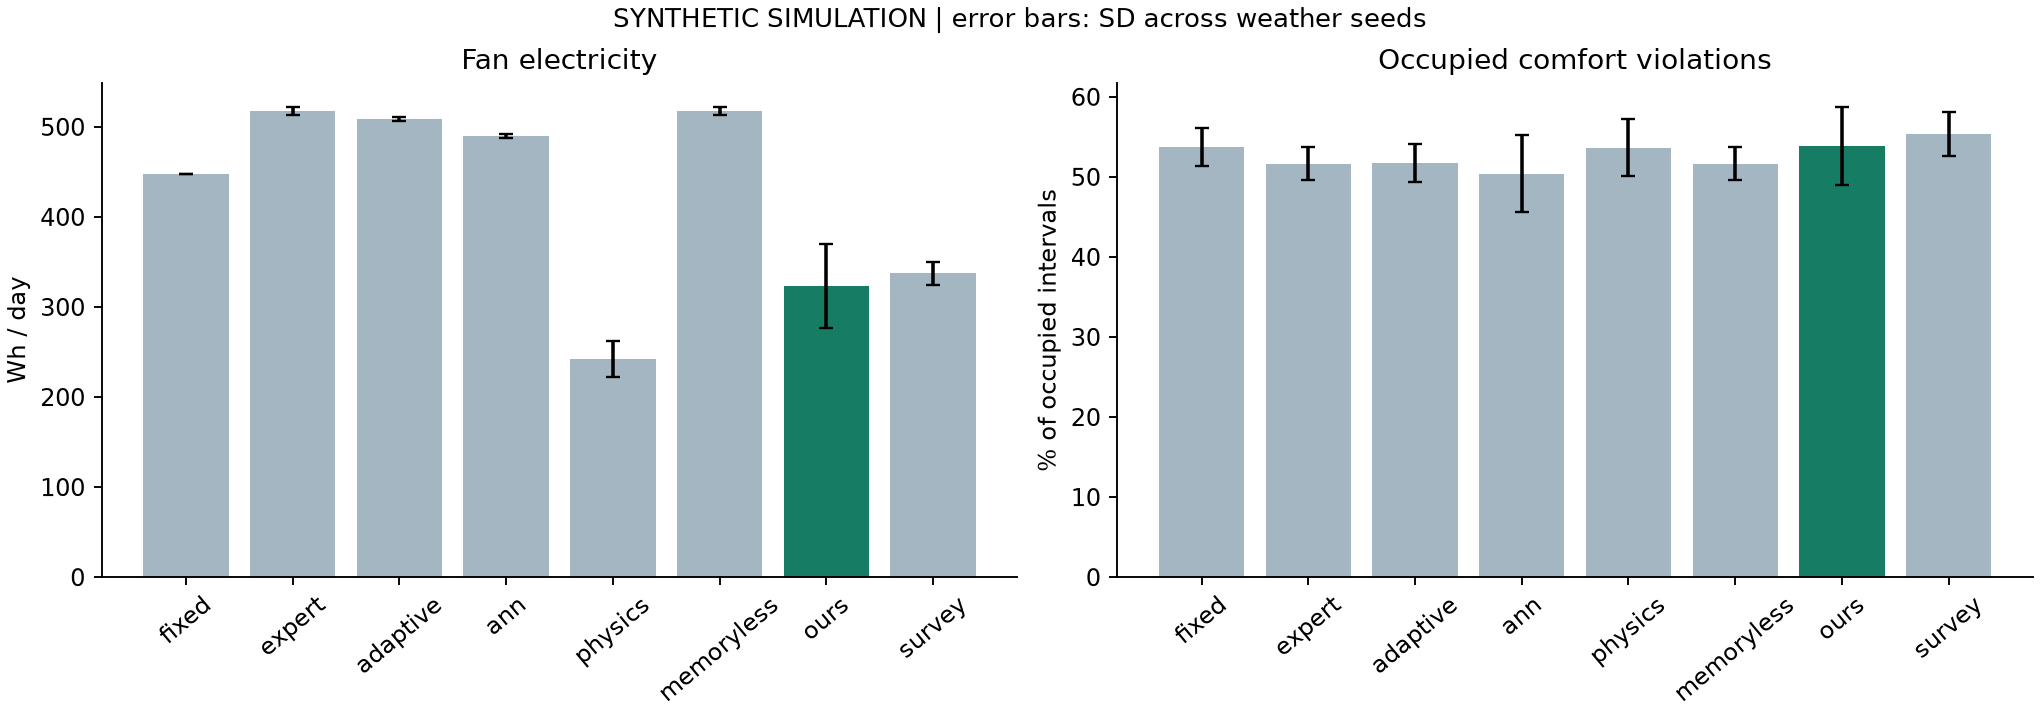

Values plotted in this chart, from the file beside it:
method, label, n_seeds, fan_wh_day, fan_wh_day_sd, fan_epi_period_kwh_m2, fan_epi_period_kwh_m2_sd, mean_abs_tsv_proxy, mean_abs_tsv_proxy_sd, mean_tsv_proxy, mean_tsv_proxy_sd, comfort_violation_pct, comfort_violation_pct_sd, acceptance_proxy_pct, acceptance_proxy_pct_sd, controller_latency_ms_median, controller_latency_ms_median_sd, controller_latency_ms_p95, controller_latency_ms_p95_sd, ga_gap_max, fan_energy_change_vs_fixed_pct
fixed, Fixed schedule (F423 B1; illustrative, n…, 3, 448.0, 0.0, 0.2613, 0.0, 1.246, 0.1, 0.8972, 0.278, 53.72, 2.345, 52.08, 2.663, 0.01547, 0.0002887, 0.0253, 0.004508, , 0.0
expert, Expert rules (F417 B1), 3, 517.6, 4.792, 0.3019, 0.002795, 1.147, 0.1118, 0.8703, 0.2767, 51.64, 2.074, 51.04, 4.938, 0.01525, 0.0003969, 0.0234, 0.0006245, , 15.54
adaptive, Adaptive reference + rules outside scope…, 3, 509, 2.066, 0.2969, 0.001205, 1.14, 0.1363, 0.9069, 0.2754, 51.71, 2.387, 41.22, 5.382, 0.0242, 0.0001, 0.03597, 0.006473, , 13.62
ann, Synthetic-trained ANN (F417 B3), 3, 490.2, 2.174, 0.2859, 0.001268, 1.102, 0.2038, 1.043, 0.2704, 50.37, 4.82, 44.64, 5.554, 0.1095, 0.003352, 0.2468, 0.01514, , 9.412
physics, Room model only (F423 B3), 3, 242.1, 20.08, 0.1412, 0.01171, 1.447, 0.1939, 1.427, 0.2194, 53.65, 3.574, 41.74, 3.873, 0.6157, 0.007109, 1.424, 0.09094, , -45.97
memoryless, Memoryless rule surrogate (offline diagn…, 3, 517.6, 4.792, 0.3019, 0.002795, 1.147, 0.1118, 0.8703, 0.2767, 51.64, 2.074, 51.04, 4.938, 0.01505, 8.66031998129134e-05, 0.02223, 0.0004041, , 15.54
ours, Preference memory + fuzzy comfort + RC +…, 3, 323.3, 46.37, 0.1886, 0.02705, 1.354, 0.2474, 1.329, 0.2531, 53.87, 4.897, 47.54, 4.687, 1.939, 0.01724, 3.084, 0.2117, 0.1358, -27.84
survey, One-time preference survey + RC + GA (ab…, 3, 337.5, 12.68, 0.1969, 0.007399, 1.412, 0.132, 1.398, 0.1336, 55.36, 2.788, 41.59, 2.11, 1.973, 0.0358, 3.187, 0.1437, 0.1358, -24.67
